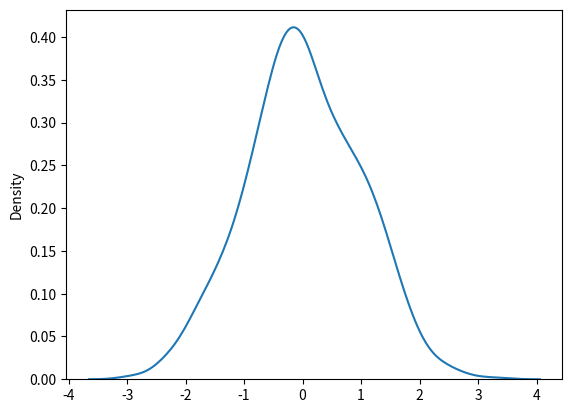

The matplotlib source for this figure:
import numpy as np
import matplotlib.pyplot as plt
import seaborn as sns

normal = np.random.normal(loc=0, scale=1, size=100)
print(normal)

normal = np.random.normal(size=1000)

sns.distplot(normal, hist=False)
plt.show()

